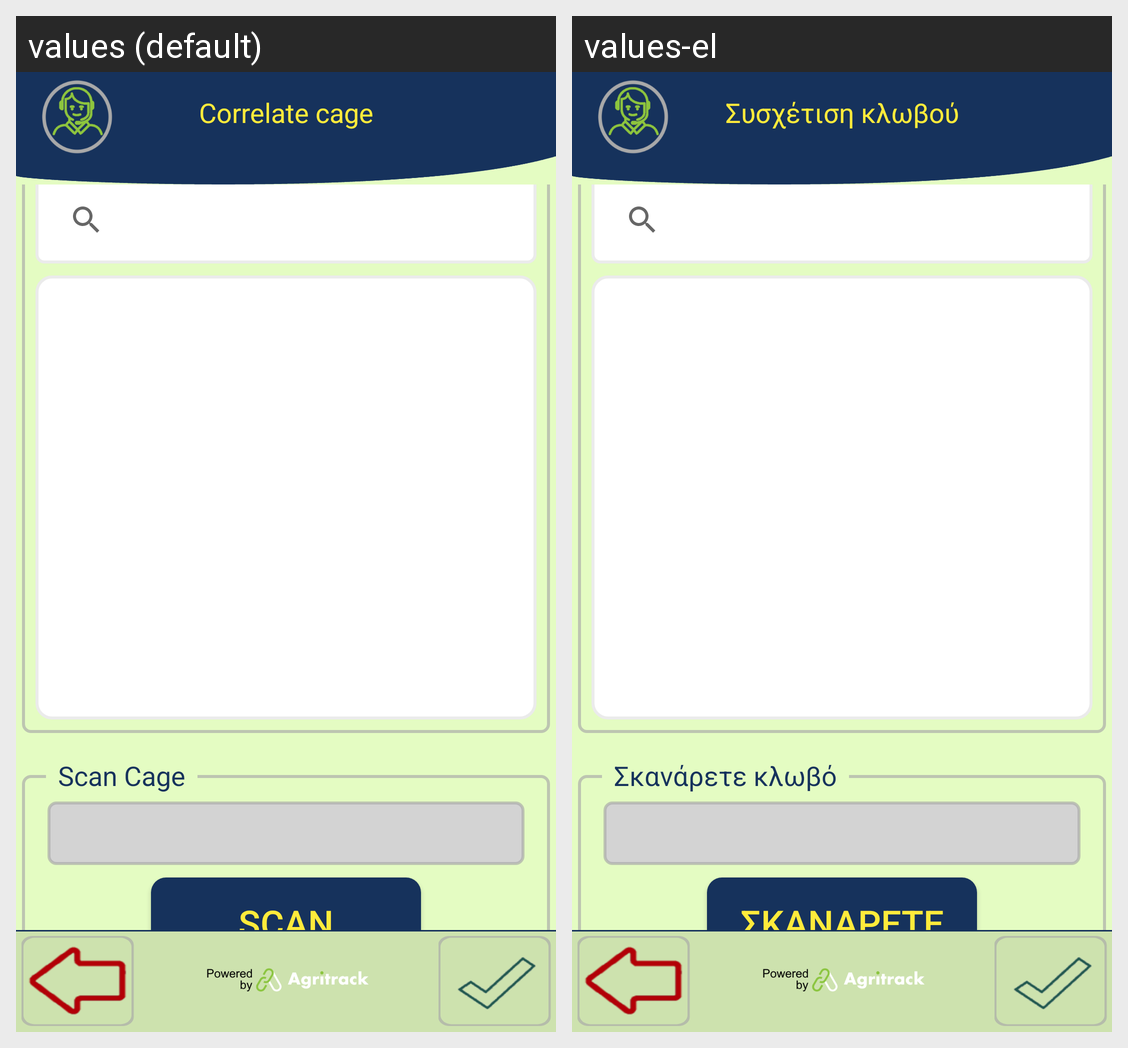

Translations of the strings shown on this Android screen, per locale in the grid:
Android screen res/layout/activity_correlation_cage.xml rendered under 2 locales, left to right: values (default), values-el. Device: Nexus 5 (rendered at 1080×1920; each locale shown at half size, 540×960, under a caption strip naming it); theme FishTrack.
Strings drawn on this screen, with the default value and each locale's value (text and hints the layout hard-codes, and strings that could not be matched under every locale, appear in the picture but are not listed):

title_correlate_cage
  values: Correlate cage
  values-el: Συσχέτιση κλωβού

scan_assets
  values: SCAN
  values-el: ΣΚΑΝΑΡΕΤΕ
